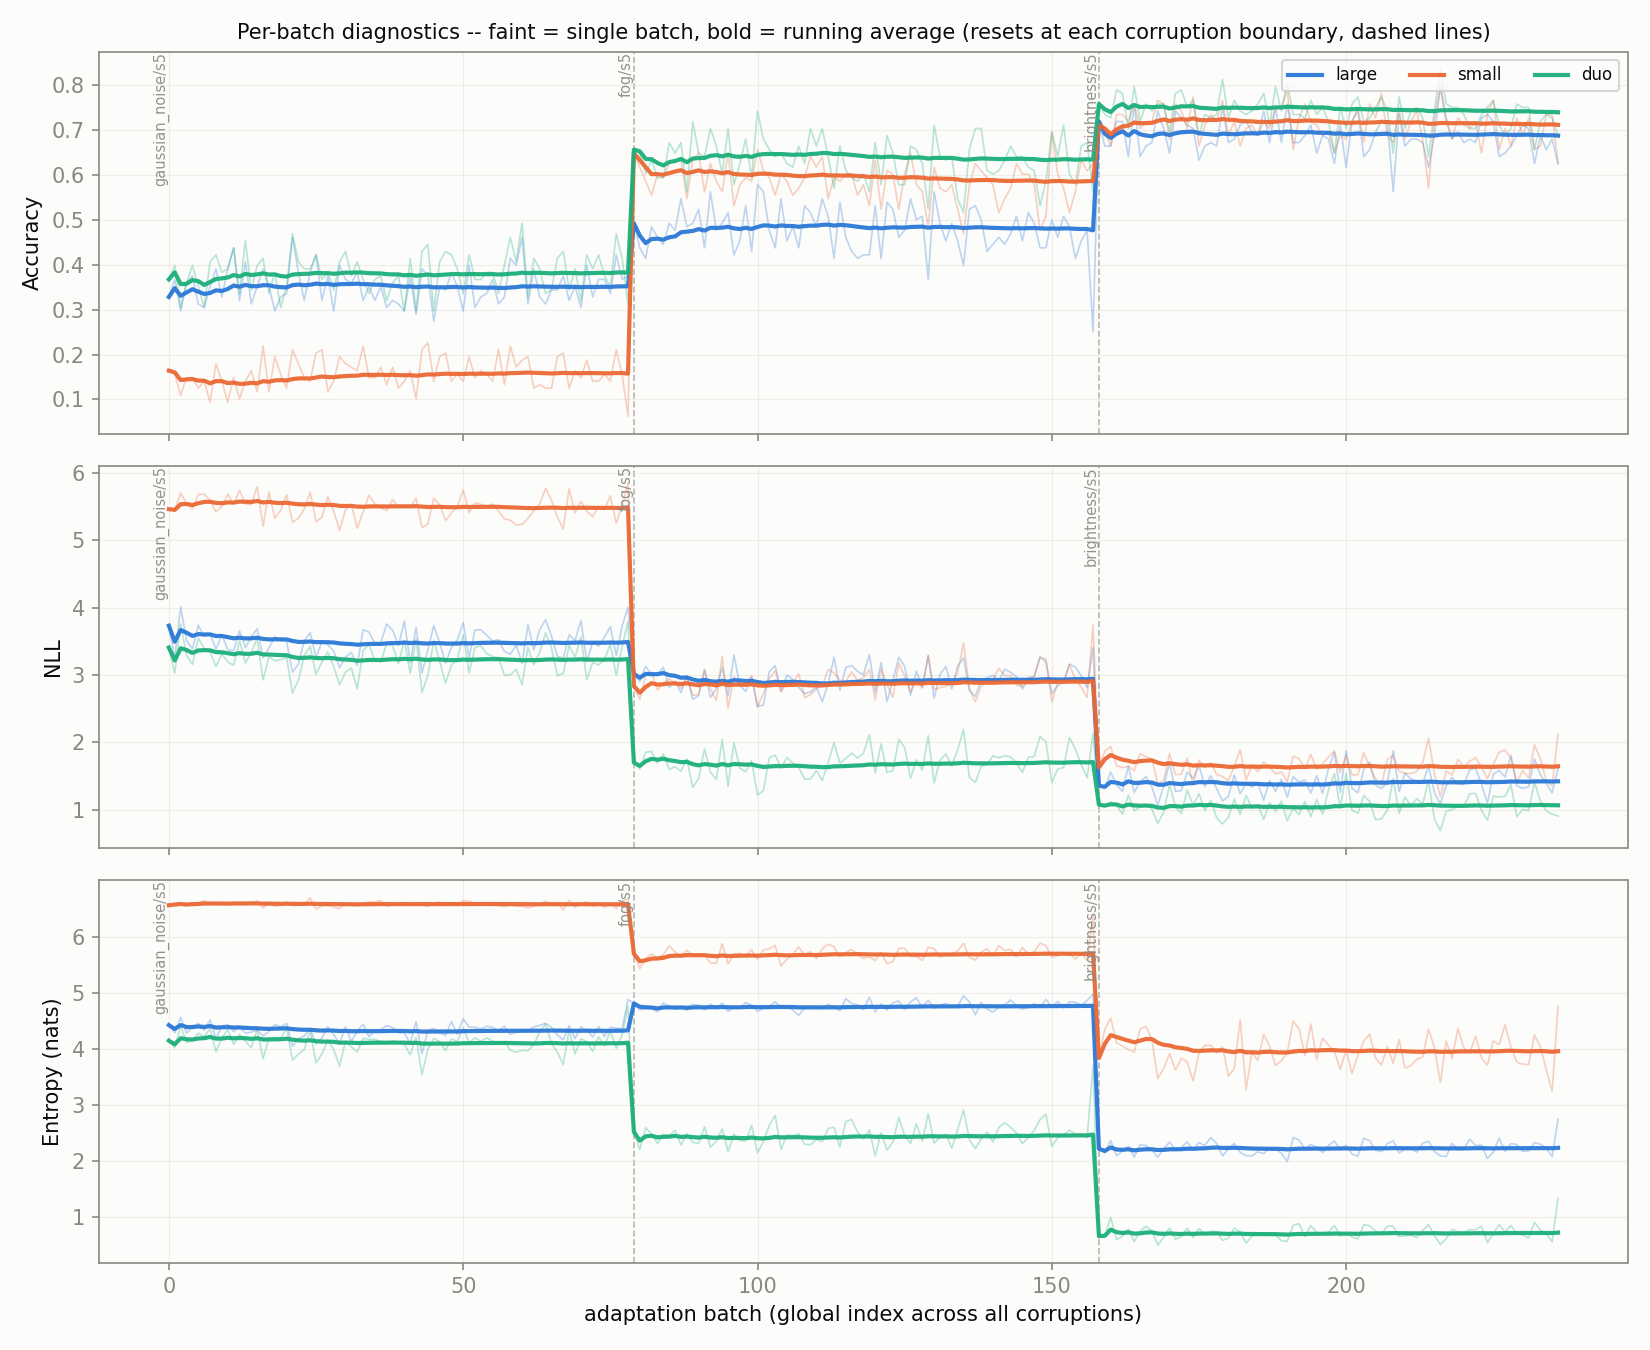

Values plotted in this chart, from the file beside it:
global_idx, corruption, large_acc, large_nll, large_ent, large_acc_run, large_nll_run, large_ent_run, small_acc, small_nll, small_ent, small_acc_run, small_nll_run, small_ent_run, duo_acc, duo_nll, duo_ent, duo_acc_run, duo_nll_run, duo_ent_run, w_l
0, gaussian_noise/s5, 0.3281, 3.733, 4.422, 0.3281, 3.733, 4.422, 0.1641, 5.464, 6.558, 0.1641, 5.464, 6.558, 0.3672, 3.408, 4.145, 0.3672, 3.408, 4.145, 0.5
1, gaussian_noise/s5, 0.3672, 3.256, 4.287, 0.3477, 3.495, 4.354, 0.1562, 5.443, 6.583, 0.1602, 5.454, 6.571, 0.3984, 3.025, 4.017, 0.3828, 3.217, 4.081, 0.5
2, gaussian_noise/s5, 0.2969, 4.014, 4.561, 0.3307, 3.668, 4.423, 0.1094, 5.703, 6.598, 0.1432, 5.537, 6.58, 0.3047, 3.759, 4.404, 0.3568, 3.398, 4.189, 0.5
3, gaussian_noise/s5, 0.3594, 3.514, 4.279, 0.3379, 3.629, 4.387, 0.1484, 5.552, 6.547, 0.1445, 5.541, 6.572, 0.3594, 3.293, 4.115, 0.3574, 3.371, 4.17, 0.5
4, gaussian_noise/s5, 0.375, 3.389, 4.39, 0.3453, 3.581, 4.388, 0.1484, 5.469, 6.601, 0.1453, 5.526, 6.578, 0.3984, 3.157, 4.147, 0.3656, 3.328, 4.166, 0.5
5, gaussian_noise/s5, 0.3125, 3.738, 4.452, 0.3398, 3.608, 4.399, 0.125, 5.682, 6.596, 0.1419, 5.552, 6.581, 0.3516, 3.553, 4.276, 0.3633, 3.366, 4.184, 0.5
6, gaussian_noise/s5, 0.3047, 3.573, 4.33, 0.3348, 3.603, 4.389, 0.1406, 5.688, 6.64, 0.1417, 5.572, 6.589, 0.3047, 3.392, 4.223, 0.3549, 3.37, 4.189, 0.5
7, gaussian_noise/s5, 0.3516, 3.61, 4.515, 0.3369, 3.604, 4.405, 0.09375, 5.592, 6.581, 0.1357, 5.574, 6.588, 0.4062, 3.347, 4.359, 0.3613, 3.367, 4.211, 0.5
8, gaussian_noise/s5, 0.3906, 3.386, 4.174, 0.3429, 3.579, 4.379, 0.1797, 5.424, 6.599, 0.1406, 5.558, 6.589, 0.4219, 3.127, 3.947, 0.3681, 3.34, 4.181, 0.5
9, gaussian_noise/s5, 0.3281, 3.593, 4.409, 0.3414, 3.581, 4.382, 0.1406, 5.505, 6.578, 0.1406, 5.552, 6.588, 0.3828, 3.311, 4.196, 0.3695, 3.337, 4.183, 0.5
10, gaussian_noise/s5, 0.3906, 3.379, 4.431, 0.3459, 3.562, 4.386, 0.09375, 5.69, 6.572, 0.1364, 5.565, 6.587, 0.3906, 3.194, 4.341, 0.3714, 3.324, 4.197, 0.5
11, gaussian_noise/s5, 0.4375, 3.359, 4.305, 0.3535, 3.546, 4.38, 0.1484, 5.535, 6.618, 0.1374, 5.562, 6.589, 0.4375, 3.145, 4.081, 0.377, 3.309, 4.187, 0.5
12, gaussian_noise/s5, 0.3203, 3.657, 4.395, 0.351, 3.554, 4.381, 0.1016, 5.748, 6.592, 0.1346, 5.577, 6.59, 0.3359, 3.512, 4.258, 0.3738, 3.325, 4.193, 0.5
13, gaussian_noise/s5, 0.4062, 3.406, 4.279, 0.3549, 3.544, 4.374, 0.1406, 5.543, 6.578, 0.135, 5.574, 6.589, 0.4531, 3.179, 4.133, 0.3795, 3.314, 4.189, 0.5
14, gaussian_noise/s5, 0.3125, 3.568, 4.297, 0.3521, 3.545, 4.369, 0.1641, 5.532, 6.58, 0.137, 5.571, 6.588, 0.3438, 3.338, 4.024, 0.3771, 3.316, 4.178, 0.5
15, gaussian_noise/s5, 0.3516, 3.687, 4.336, 0.3521, 3.554, 4.366, 0.1172, 5.8, 6.637, 0.1357, 5.586, 6.591, 0.3984, 3.542, 4.341, 0.3784, 3.33, 4.188, 0.5
16, gaussian_noise/s5, 0.3906, 3.258, 4.231, 0.3543, 3.537, 4.359, 0.2188, 5.208, 6.513, 0.1406, 5.563, 6.587, 0.4141, 2.928, 3.825, 0.3805, 3.306, 4.166, 0.5
17, gaussian_noise/s5, 0.3516, 3.401, 4.306, 0.3542, 3.529, 4.356, 0.1172, 5.721, 6.591, 0.1393, 5.572, 6.587, 0.3359, 3.269, 4.188, 0.378, 3.304, 4.168, 0.5
18, gaussian_noise/s5, 0.2969, 3.569, 4.435, 0.3512, 3.531, 4.36, 0.1953, 5.329, 6.54, 0.1423, 5.559, 6.584, 0.3828, 3.212, 4.204, 0.3783, 3.299, 4.17, 0.5
19, gaussian_noise/s5, 0.3281, 3.512, 4.388, 0.35, 3.53, 4.361, 0.1562, 5.45, 6.557, 0.143, 5.554, 6.583, 0.3047, 3.229, 4.187, 0.3746, 3.296, 4.17, 0.5
20, gaussian_noise/s5, 0.3359, 3.499, 4.452, 0.3493, 3.529, 4.366, 0.125, 5.68, 6.616, 0.1421, 5.56, 6.585, 0.3516, 3.26, 4.372, 0.3735, 3.294, 4.18, 0.5
21, gaussian_noise/s5, 0.4609, 3.042, 4.046, 0.3544, 3.507, 4.351, 0.2109, 5.27, 6.551, 0.1452, 5.547, 6.583, 0.4688, 2.73, 3.798, 0.3778, 3.269, 4.163, 0.5
22, gaussian_noise/s5, 0.3828, 3.163, 4.18, 0.3556, 3.492, 4.344, 0.1797, 5.329, 6.555, 0.1467, 5.537, 6.582, 0.4062, 2.923, 3.905, 0.3791, 3.254, 4.151, 0.5
23, gaussian_noise/s5, 0.3203, 3.512, 4.227, 0.3542, 3.493, 4.339, 0.1484, 5.466, 6.565, 0.1468, 5.534, 6.581, 0.3906, 3.29, 3.985, 0.3796, 3.255, 4.145, 0.5
24, gaussian_noise/s5, 0.3828, 3.63, 4.359, 0.3553, 3.498, 4.34, 0.1406, 5.717, 6.69, 0.1466, 5.542, 6.586, 0.3906, 3.425, 4.329, 0.38, 3.262, 4.152, 0.5
25, gaussian_noise/s5, 0.4219, 3.255, 4.087, 0.3579, 3.489, 4.33, 0.2031, 5.277, 6.49, 0.1487, 5.531, 6.582, 0.4219, 3.011, 3.749, 0.3816, 3.252, 4.136, 0.5
26, gaussian_noise/s5, 0.3203, 3.496, 4.191, 0.3565, 3.489, 4.325, 0.2109, 5.344, 6.548, 0.151, 5.524, 6.581, 0.3672, 3.193, 3.907, 0.3811, 3.25, 4.128, 0.5
27, gaussian_noise/s5, 0.375, 3.45, 4.394, 0.3571, 3.488, 4.327, 0.1172, 5.651, 6.553, 0.1498, 5.529, 6.58, 0.3828, 3.343, 4.154, 0.3811, 3.253, 4.129, 0.5
28, gaussian_noise/s5, 0.2969, 3.356, 4.255, 0.3551, 3.483, 4.325, 0.1406, 5.434, 6.527, 0.1495, 5.526, 6.578, 0.3438, 3.129, 3.987, 0.3798, 3.249, 4.124, 0.5
29, gaussian_noise/s5, 0.3984, 3.11, 4.092, 0.3565, 3.471, 4.317, 0.1953, 5.15, 6.498, 0.151, 5.513, 6.575, 0.4062, 2.852, 3.693, 0.3807, 3.236, 4.11, 0.5
30, gaussian_noise/s5, 0.3672, 3.266, 4.39, 0.3569, 3.464, 4.319, 0.1797, 5.453, 6.588, 0.152, 5.511, 6.576, 0.4297, 3.042, 4.132, 0.3823, 3.23, 4.11, 0.5
31, gaussian_noise/s5, 0.3594, 3.334, 4.132, 0.3569, 3.46, 4.313, 0.1719, 5.538, 6.559, 0.1526, 5.512, 6.575, 0.375, 3.104, 4.037, 0.3821, 3.226, 4.108, 0.5
32, gaussian_noise/s5, 0.3828, 3.142, 4.313, 0.3577, 3.45, 4.313, 0.1641, 5.181, 6.555, 0.1529, 5.502, 6.574, 0.4062, 2.798, 3.944, 0.3828, 3.213, 4.103, 0.5
33, gaussian_noise/s5, 0.3203, 3.672, 4.439, 0.3566, 3.457, 4.317, 0.2188, 5.427, 6.593, 0.1549, 5.5, 6.575, 0.3672, 3.362, 4.186, 0.3824, 3.217, 4.106, 0.5
34, gaussian_noise/s5, 0.3516, 3.638, 4.215, 0.3565, 3.462, 4.314, 0.1484, 5.67, 6.616, 0.1547, 5.505, 6.576, 0.3359, 3.454, 4.167, 0.381, 3.224, 4.107, 0.5
35, gaussian_noise/s5, 0.3203, 3.467, 4.324, 0.3555, 3.462, 4.315, 0.1484, 5.54, 6.616, 0.1545, 5.506, 6.577, 0.3672, 3.211, 4.167, 0.3806, 3.224, 4.109, 0.5
36, gaussian_noise/s5, 0.3516, 3.476, 4.342, 0.3554, 3.462, 4.315, 0.1719, 5.489, 6.641, 0.155, 5.505, 6.579, 0.375, 3.196, 4.129, 0.3805, 3.223, 4.109, 0.5
37, gaussian_noise/s5, 0.3047, 3.759, 4.413, 0.354, 3.47, 4.318, 0.1328, 5.443, 6.536, 0.1544, 5.504, 6.578, 0.3203, 3.472, 4.103, 0.3789, 3.229, 4.109, 0.5
38, gaussian_noise/s5, 0.3203, 3.666, 4.38, 0.3532, 3.475, 4.319, 0.1719, 5.607, 6.576, 0.1548, 5.506, 6.578, 0.3594, 3.436, 4.142, 0.3784, 3.235, 4.11, 0.5
39, gaussian_noise/s5, 0.3125, 3.441, 4.285, 0.3521, 3.474, 4.319, 0.125, 5.5, 6.577, 0.1541, 5.506, 6.578, 0.375, 3.171, 4.106, 0.3783, 3.233, 4.11, 0.5
40, gaussian_noise/s5, 0.2969, 3.803, 4.285, 0.3508, 3.482, 4.318, 0.1406, 5.515, 6.608, 0.1538, 5.506, 6.579, 0.2969, 3.511, 4.077, 0.3763, 3.24, 4.109, 0.5
41, gaussian_noise/s5, 0.375, 3.183, 4.095, 0.3514, 3.475, 4.312, 0.1641, 5.49, 6.553, 0.154, 5.506, 6.578, 0.4141, 3.026, 3.896, 0.3772, 3.235, 4.104, 0.5
42, gaussian_noise/s5, 0.2891, 3.711, 4.487, 0.3499, 3.481, 4.316, 0.1016, 5.624, 6.577, 0.1528, 5.509, 6.578, 0.2969, 3.536, 4.208, 0.3754, 3.242, 4.107, 0.5
43, gaussian_noise/s5, 0.3906, 3.031, 3.913, 0.3509, 3.471, 4.307, 0.2109, 5.192, 6.56, 0.1541, 5.501, 6.578, 0.4297, 2.743, 3.536, 0.3766, 3.23, 4.094, 0.5
44, gaussian_noise/s5, 0.375, 3.378, 4.324, 0.3514, 3.468, 4.308, 0.2266, 5.242, 6.537, 0.1557, 5.496, 6.577, 0.4453, 2.994, 3.994, 0.3781, 3.225, 4.091, 0.5
45, gaussian_noise/s5, 0.2734, 3.733, 4.364, 0.3497, 3.474, 4.309, 0.1406, 5.629, 6.593, 0.1554, 5.499, 6.577, 0.2969, 3.519, 4.186, 0.3764, 3.232, 4.093, 0.5
46, gaussian_noise/s5, 0.3516, 3.481, 4.288, 0.3497, 3.474, 4.308, 0.1953, 5.529, 6.617, 0.1562, 5.499, 6.578, 0.4062, 3.208, 4.128, 0.377, 3.231, 4.094, 0.5
47, gaussian_noise/s5, 0.3438, 3.178, 4.238, 0.3496, 3.468, 4.307, 0.2031, 5.295, 6.56, 0.1572, 5.495, 6.577, 0.4297, 2.877, 3.97, 0.3781, 3.224, 4.092, 0.5
48, gaussian_noise/s5, 0.3828, 3.412, 4.484, 0.3503, 3.467, 4.311, 0.1406, 5.406, 6.598, 0.1569, 5.493, 6.578, 0.4219, 3.143, 4.177, 0.379, 3.222, 4.093, 0.5
49, gaussian_noise/s5, 0.3516, 3.52, 4.263, 0.3503, 3.468, 4.31, 0.1562, 5.505, 6.574, 0.1569, 5.493, 6.578, 0.3906, 3.234, 4.131, 0.3792, 3.222, 4.094, 0.5
50, gaussian_noise/s5, 0.2969, 3.778, 4.535, 0.3493, 3.474, 4.314, 0.1406, 5.749, 6.638, 0.1566, 5.498, 6.579, 0.3359, 3.6, 4.378, 0.3784, 3.23, 4.1, 0.5
51, gaussian_noise/s5, 0.3984, 3.259, 4.388, 0.3502, 3.47, 4.316, 0.1953, 5.415, 6.627, 0.1573, 5.497, 6.58, 0.4219, 3.033, 4.105, 0.3792, 3.226, 4.1, 0.5
52, gaussian_noise/s5, 0.3047, 3.671, 4.381, 0.3494, 3.474, 4.317, 0.1484, 5.554, 6.594, 0.1571, 5.498, 6.58, 0.3672, 3.408, 4.196, 0.379, 3.229, 4.102, 0.5
53, gaussian_noise/s5, 0.3281, 3.673, 4.352, 0.349, 3.478, 4.317, 0.1641, 5.538, 6.573, 0.1573, 5.499, 6.58, 0.3672, 3.434, 4.133, 0.3788, 3.233, 4.102, 0.5
54, gaussian_noise/s5, 0.3359, 3.591, 4.402, 0.3487, 3.48, 4.319, 0.1562, 5.498, 6.596, 0.1572, 5.499, 6.58, 0.3828, 3.316, 4.195, 0.3788, 3.235, 4.104, 0.5
55, gaussian_noise/s5, 0.3672, 3.504, 4.381, 0.3491, 3.48, 4.32, 0.1406, 5.54, 6.579, 0.1569, 5.499, 6.58, 0.3828, 3.276, 4.134, 0.3789, 3.235, 4.104, 0.5
56, gaussian_noise/s5, 0.3125, 3.525, 4.323, 0.3484, 3.481, 4.32, 0.2109, 5.433, 6.548, 0.1579, 5.498, 6.58, 0.3359, 3.256, 4.082, 0.3782, 3.236, 4.104, 0.5
57, gaussian_noise/s5, 0.3281, 3.35, 4.405, 0.3481, 3.479, 4.322, 0.1328, 5.321, 6.532, 0.1575, 5.495, 6.579, 0.3984, 2.997, 4.13, 0.3785, 3.232, 4.104, 0.5
58, gaussian_noise/s5, 0.4141, 3.307, 4.256, 0.3492, 3.476, 4.32, 0.2188, 5.301, 6.559, 0.1585, 5.492, 6.579, 0.4609, 3.001, 3.973, 0.3799, 3.228, 4.102, 0.5
59, gaussian_noise/s5, 0.3984, 3.443, 4.291, 0.35, 3.475, 4.32, 0.1719, 5.23, 6.541, 0.1587, 5.487, 6.578, 0.4062, 3.084, 3.942, 0.3803, 3.225, 4.1, 0.5
... 177 more rows
